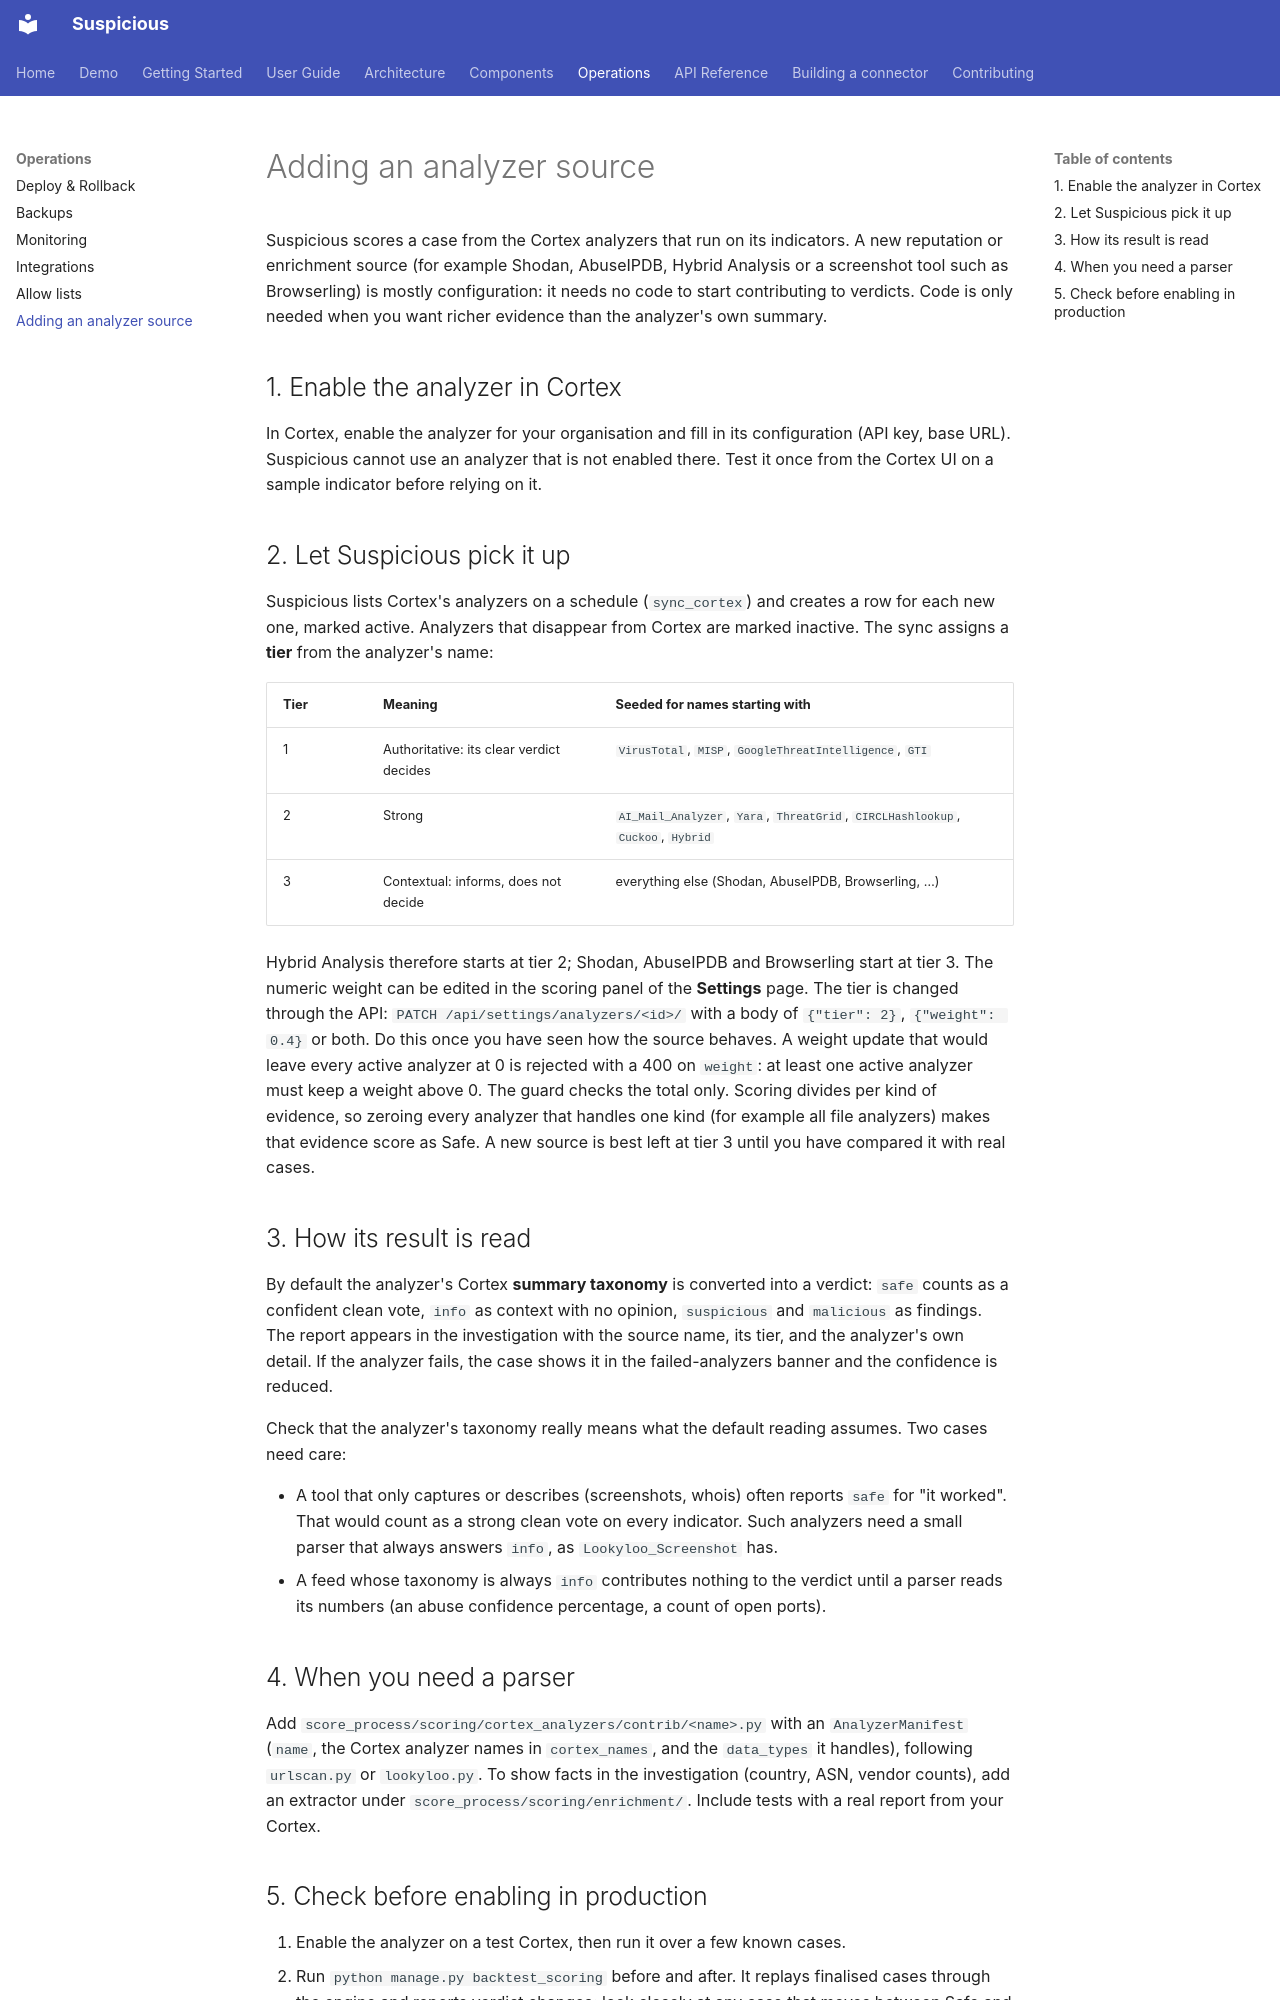

repository: thalesgroup-cert/suspicious · page: operations/analyzer-sources/index.html · generator: mkdocs

# Adding an analyzer source

Suspicious scores a case from the Cortex analyzers that run on its indicators. A new reputation or enrichment source (for example Shodan, AbuseIPDB, Hybrid Analysis or a screenshot tool such as Browserling) is mostly configuration: it needs no code to start contributing to verdicts. Code is only needed when you want richer evidence than the analyzer's own summary.

## 1. Enable the analyzer in Cortex

In Cortex, enable the analyzer for your organisation and fill in its configuration (API key, base URL). Suspicious cannot use an analyzer that is not enabled there. Test it once from the Cortex UI on a sample indicator before relying on it.

## 2. Let Suspicious pick it up

Suspicious lists Cortex's analyzers on a schedule (`sync_cortex`) and creates a row for each new one, marked active. Analyzers that disappear from Cortex are marked inactive. The sync assigns a **tier** from the analyzer's name:

| Tier | Meaning | Seeded for names starting with |
|---|---|---|
| 1 | Authoritative: its clear verdict decides | `VirusTotal`, `MISP`, `GoogleThreatIntelligence`, `GTI` |
| 2 | Strong | `AI_Mail_Analyzer`, `Yara`, `ThreatGrid`, `CIRCLHashlookup`, `Cuckoo`, `Hybrid` |
| 3 | Contextual: informs, does not decide | everything else (Shodan, AbuseIPDB, Browserling, …) |

Hybrid Analysis therefore starts at tier 2; Shodan, AbuseIPDB and Browserling start at tier 3. The numeric weight can be edited in the scoring panel of the **Settings** page. The tier is changed through the API: `PATCH /api/settings/analyzers/<id>/` with a body of `{"tier": 2}`, `{"weight": 0.4}` or both. Do this once you have seen how the source behaves. A weight update that would leave every active analyzer at 0 is rejected with a 400 on `weight`: at least one active analyzer must keep a weight above 0. The guard checks the total only. Scoring divides per kind of evidence, so zeroing every analyzer that handles one kind (for example all file analyzers) makes that evidence score as Safe. A new source is best left at tier 3 until you have compared it with real cases.

## 3. How its result is read

By default the analyzer's Cortex **summary taxonomy** is converted into a verdict: `safe` counts as a confident clean vote, `info` as context with no opinion, `suspicious` and `malicious` as findings. The report appears in the investigation with the source name, its tier, and the analyzer's own detail. If the analyzer fails, the case shows it in the failed-analyzers banner and the confidence is reduced.

Check that the analyzer's taxonomy really means what the default reading assumes. Two cases need care:

- A tool that only captures or describes (screenshots, whois) often reports `safe` for "it worked". That would count as a strong clean vote on every indicator. Such analyzers need a small parser that always answers `info`, as `Lookyloo_Screenshot` has.
- A feed whose taxonomy is always `info` contributes nothing to the verdict until a parser reads its numbers (an abuse confidence percentage, a count of open ports).

## 4. When you need a parser

Add `score_process/scoring/cortex_analyzers/contrib/<name>.py` with an `AnalyzerManifest` (`name`, the Cortex analyzer names in `cortex_names`, and the `data_types` it handles), following `urlscan.py` or `lookyloo.py`. To show facts in the investigation (country, ASN, vendor counts), add an extractor under `score_process/scoring/enrichment/`. Include tests with a real report from your Cortex.
